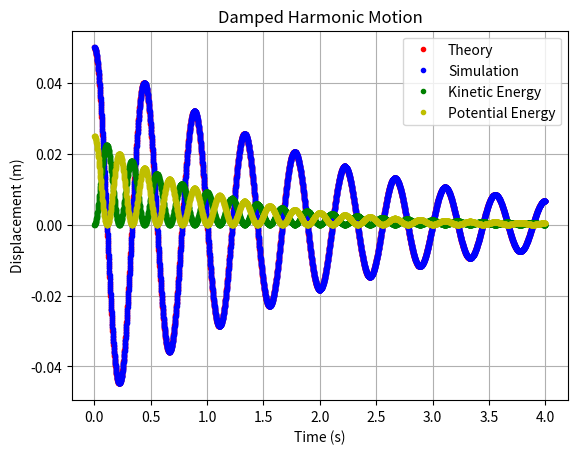

Recreate this plot in Python.
import matplotlib.pyplot as plt
import math 

m = 0.1  # kg
xm = 0.05  # m
k = 20  # N/m
b = 0.1  # Ns/m
x = xm
v = 0
t = 0  # s
dt = 0.001  # s
w2 = math.sqrt(k/m - b**2/(4*m**2))
time = []
theory_x_values = []
x_values = []

# Making variables for kinetic energy
kinetic_energy = []
# Making potential energy
potential_energy = []

while t < 4:
    a = -(k*x + b*v) / m
    v = v + a * dt
    x = x + v * dt
    t = t + dt
    time.append(t)
    x_values.append(x)
    theory_x = xm * math.exp(-b*t/(2*m)) * math.cos(w2*t)
    theory_x_values.append(theory_x)
    # Kinetic energy
    kinetic_energy.append(0.5 * m * v**2)
    # Potential energy
    potential_energy.append(0.5 * k * x**2)

plt.plot(time, theory_x_values, 'r.', label='Theory')
plt.plot(time, x_values, 'b.', label='Simulation')
plt.plot(time, kinetic_energy, 'g.', label='Kinetic Energy')
plt.plot(time, potential_energy, 'y.', label='Potential Energy')
plt.xlabel('Time (s)')
plt.ylabel('Displacement (m)')
plt.title('Damped Harmonic Motion')
plt.legend()
plt.grid()
plt.show()